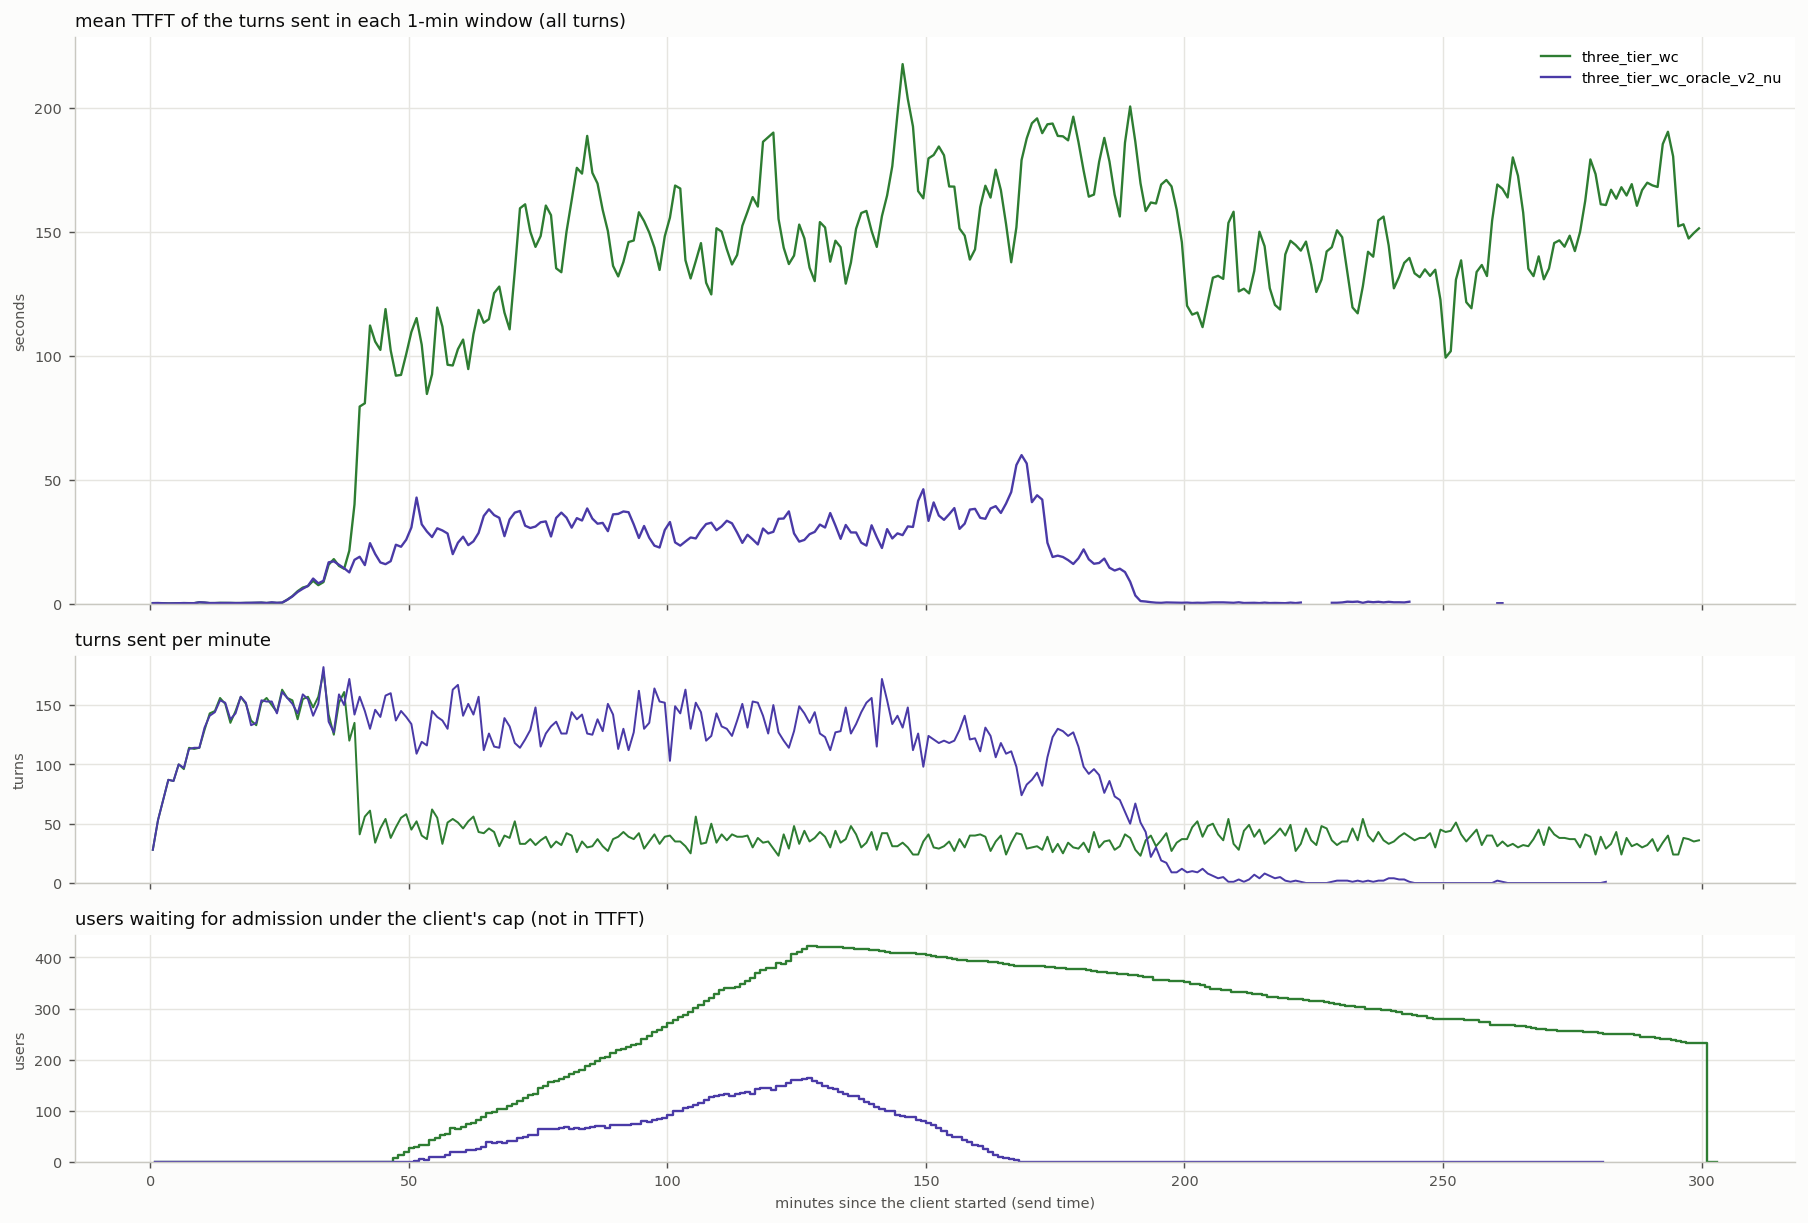

The table this chart was drawn from, first rows:
arm, t_from_s, turns, ttft_mean_s
three_tier_wc, 0.0, 28, 0.295
three_tier_wc, 60.0, 53, 0.317
three_tier_wc, 120.0, 70, 0.274
three_tier_wc, 180.0, 87, 0.186
three_tier_wc, 240.0, 86, 0.243
three_tier_wc, 300.0, 100, 0.268
three_tier_wc, 360.0, 96, 0.308
three_tier_wc, 420.0, 114, 0.281
three_tier_wc, 480.0, 113, 0.288
three_tier_wc, 540.0, 114, 0.648
three_tier_wc, 600.0, 129, 0.489
three_tier_wc, 660.0, 143, 0.318
three_tier_wc, 720.0, 145, 0.316
three_tier_wc, 780.0, 156, 0.418
three_tier_wc, 840.0, 151, 0.39
three_tier_wc, 900.0, 135, 0.345
three_tier_wc, 960.0, 145, 0.315
three_tier_wc, 1020, 157, 0.318
three_tier_wc, 1080, 151, 0.39
three_tier_wc, 1140, 137, 0.374
three_tier_wc, 1200, 133, 0.408
three_tier_wc, 1260, 152, 0.465
three_tier_wc, 1320, 156, 0.365
three_tier_wc, 1380, 150, 0.458
three_tier_wc, 1440, 144, 0.38
three_tier_wc, 1500, 163, 0.441
three_tier_wc, 1560, 156, 1.712
three_tier_wc, 1620, 154, 3.126
three_tier_wc, 1680, 138, 5.102
three_tier_wc, 1740, 155, 6.566
three_tier_wc, 1800, 157, 7.199
three_tier_wc, 1860, 148, 9.318
three_tier_wc, 1920, 157, 7.562
three_tier_wc, 1980, 178, 8.797
three_tier_wc, 2040, 142, 15.81
three_tier_wc, 2100, 125, 18.06
three_tier_wc, 2160, 152, 15.33
three_tier_wc, 2220, 161, 14.15
three_tier_wc, 2280, 120, 21.46
three_tier_wc, 2340, 135, 40.12
three_tier_wc, 2400, 41, 79.61
three_tier_wc, 2460, 56, 80.93
three_tier_wc, 2520, 61, 112.3
three_tier_wc, 2580, 34, 105.8
three_tier_wc, 2640, 46, 102.5
three_tier_wc, 2700, 54, 118.9
three_tier_wc, 2760, 38, 102.3
three_tier_wc, 2820, 47, 92.07
three_tier_wc, 2880, 55, 92.39
three_tier_wc, 2940, 58, 100.8
three_tier_wc, 3000, 45, 109.7
three_tier_wc, 3060, 52, 115.3
three_tier_wc, 3120, 40, 104.5
three_tier_wc, 3180, 37, 84.7
three_tier_wc, 3240, 62, 92.64
three_tier_wc, 3300, 55, 119.6
three_tier_wc, 3360, 33, 111.9
three_tier_wc, 3420, 51, 96.47
three_tier_wc, 3480, 54, 96.19
three_tier_wc, 3540, 51, 102.8
... 522 more rows
